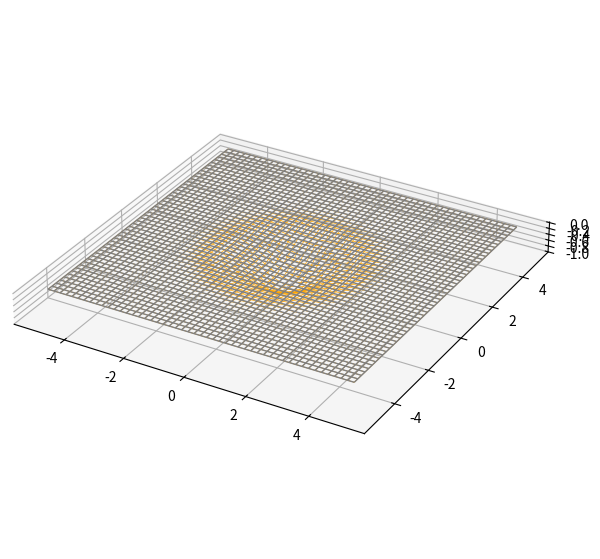

Here is the Python script that generated this plot:
import numpy as np
import matplotlib.pyplot as plt

def S(x,y):
    return 0

def pic(x, y, center_x=0, center_y=0, amplitude=1, width=1):
    return amplitude * np.exp(-((x - center_x)**2 + (y - center_y)**2) / (2 * width**2))

def interpolate_surface(x, y, t, f1, f2):
    return (1 - t) * f1(x, y) + t * f2(x, y)

SX, SY = np.meshgrid(np.linspace(-5, 5, 50), np.linspace(-5, 5, 50))
SZ = S(SX,SY) - pic(SX,SY)

fig = plt.figure(figsize=(7, 7))
ax = plt.axes(projection="3d")
ax.plot_wireframe(SX, SY, SZ, color="orange", linewidth = 0.5)
ax.plot_wireframe(SX, SY, np.zeros(np.shape(SX)), color="gray", linewidth = 1)

plt.axis('scaled')
plt.show()


